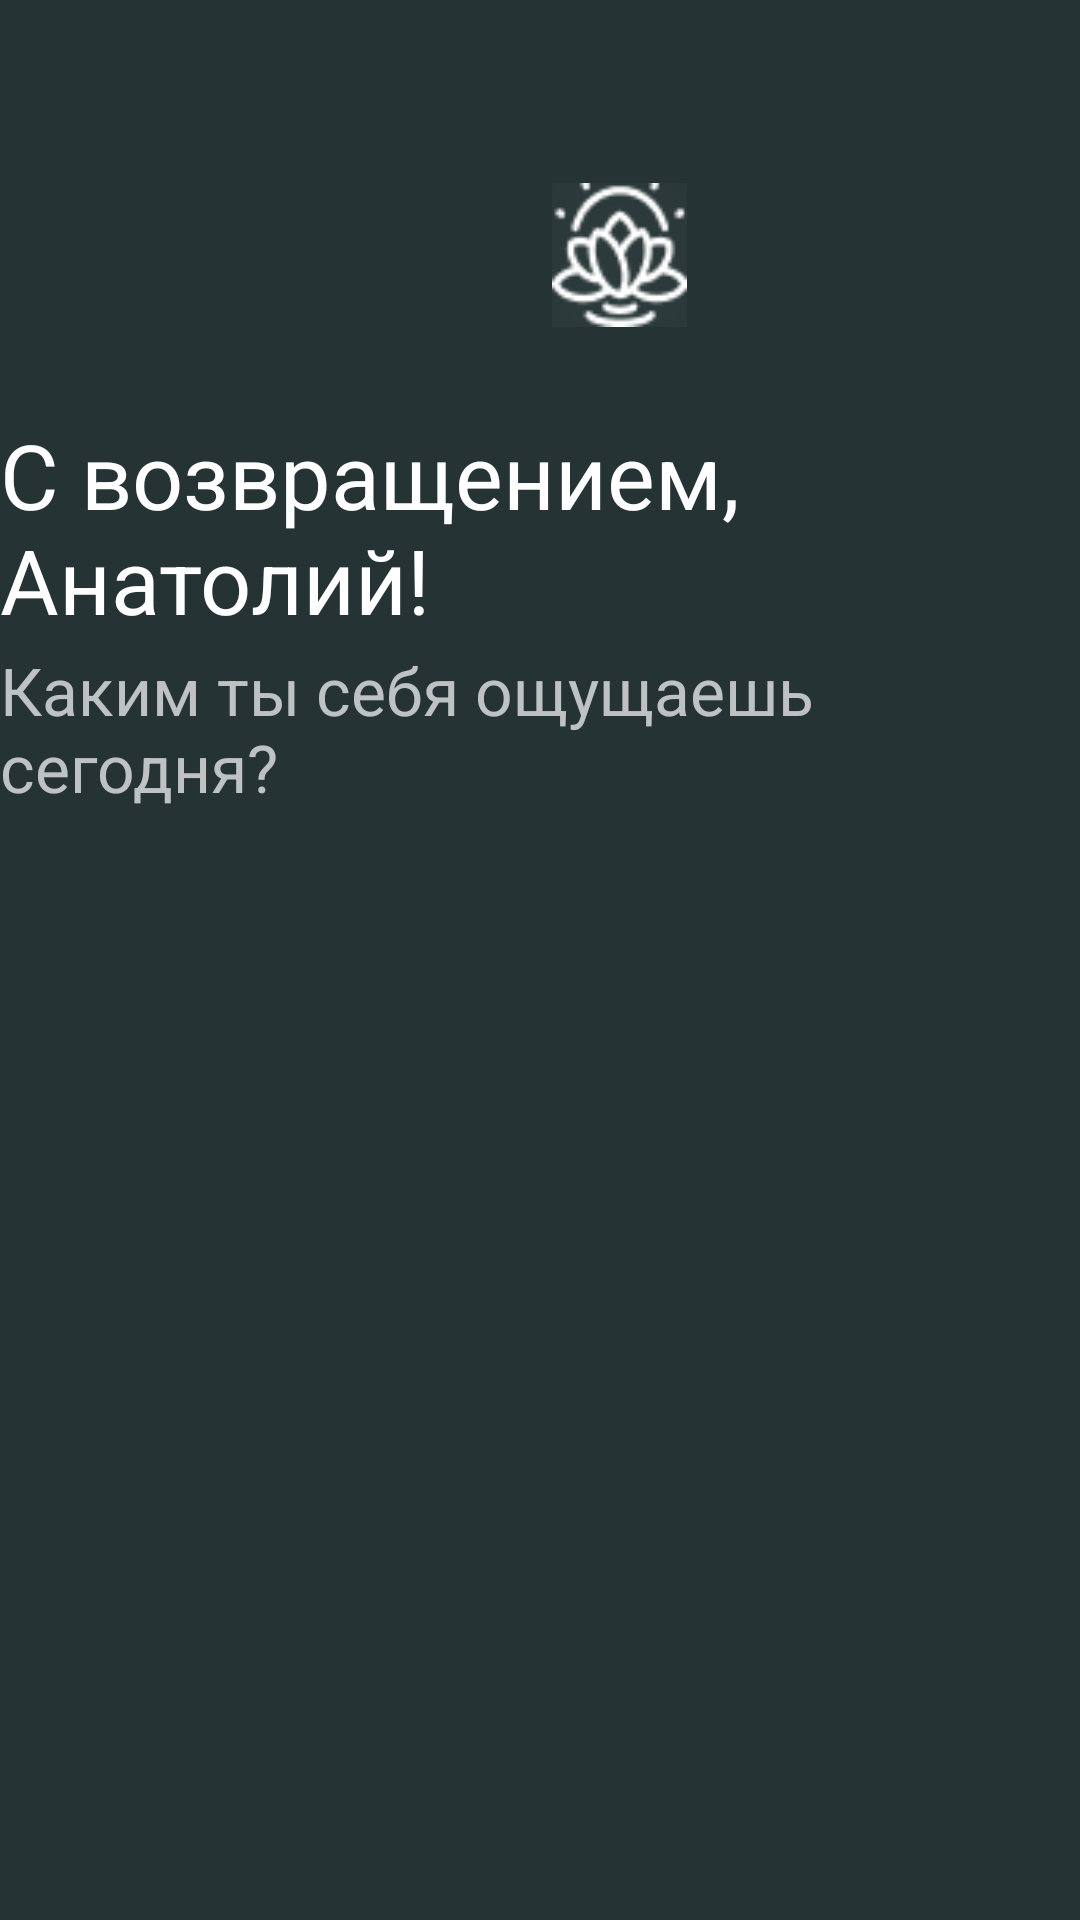

Produce the Android XML layout that renders to this screen, including the resource entries it uses.
<!-- AndroidManifest.xml: application theme Theme.Pr15_1_romanov -->
<!-- res/layout/activity_main2.xml -->
<?xml version="1.0" encoding="utf-8"?>
<androidx.constraintlayout.widget.ConstraintLayout xmlns:android="http://schemas.android.com/apk/res/android"
    xmlns:app="http://schemas.android.com/apk/res-auto"
    xmlns:tools="http://schemas.android.com/tools"
    android:layout_width="match_parent"
    android:layout_height="match_parent"
    android:background="@color/darkgreen"
    tools:context=".MainActivity2">

    <androidx.appcompat.widget.AppCompatButton
        android:id="@+id/logo"
        android:layout_width="45dp"

        android:layout_height="wrap_content"
        android:layout_marginStart="184dp"
        android:layout_marginTop="61dp"
        android:src="@drawable/small_logo"
        android:background="@drawable/small_logo"
        app:layout_constraintStart_toStartOf="parent"
        app:layout_constraintTop_toTopOf="parent" />

    <androidx.appcompat.widget.AppCompatButton
        android:id="@+id/imageView"
        android:layout_width="45dp"

        android:layout_height="wrap_content"
        android:layout_marginStart="99dp"
        android:layout_marginTop="60dp"
        android:background="@drawable/profilepic"
        android:src="@drawable/small_logo"
        app:layout_constraintStart_toEndOf="@+id/logo"
        app:layout_constraintTop_toTopOf="parent" />

    <androidx.appcompat.widget.AppCompatButton
        android:id="@+id/hamburger"
        android:layout_width="23dp"
        android:layout_height="18dp"
        android:layout_marginTop="80dp"
        android:layout_marginEnd="117dp"
        android:background="@drawable/hamburger"
        android:src="@drawable/small_logo"
        app:layout_constraintEnd_toStartOf="@+id/logo"
        app:layout_constraintTop_toTopOf="parent" />

    <TextView
        android:id="@+id/textView4"
        android:layout_width="wrap_content"
        android:layout_height="wrap_content"

        android:layout_marginTop="29dp"
        android:text="@string/text13"
        android:textColor="@color/white"
        android:textSize="30sp"
        app:layout_constraintEnd_toEndOf="parent"
        app:layout_constraintStart_toStartOf="parent"
        app:layout_constraintTop_toBottomOf="@+id/logo" />

    <TextView
        android:id="@+id/textView5"
        android:layout_width="wrap_content"
        android:layout_height="wrap_content"

        android:layout_marginTop="2dp"
        android:text="@string/text14"
        android:textColor="@color/gray"


        android:textSize="22sp"
        app:layout_constraintEnd_toEndOf="parent"
        app:layout_constraintHorizontal_bias="0.454"
        app:layout_constraintStart_toStartOf="parent"
        app:layout_constraintTop_toBottomOf="@+id/textView4" />


</androidx.constraintlayout.widget.ConstraintLayout>
<!-- resources referenced by this layout -->
<resources>
  <color name="darkgreen">#253334</color>
  <color name="gray">#BEC2C2</color>
  <color name="white">#FFFFFFFF</color>
  <!-- drawable small_logo: png bitmap (drawable, 1990 bytes) -->
  <string name="text13">С возвращением, Анатолий!</string>
  <string name="text14">Каким ты себя ощущаешь сегодня?</string>
  <style name="Theme.Pr15_1_romanov" parent="Base.Theme.Pr15_1_romanov" />
  <style name="Base.Theme.Pr15_1_romanov" parent="Theme.AppCompat.DayNight.NoActionBar">
          
          
      </style>
</resources>
